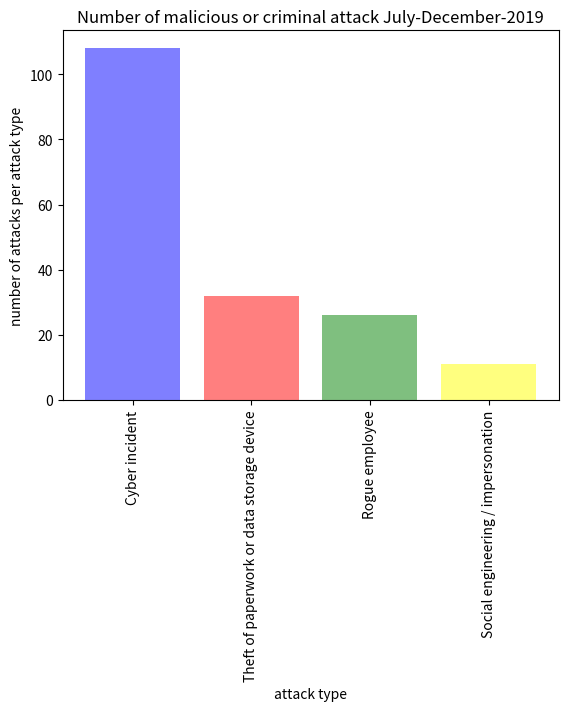
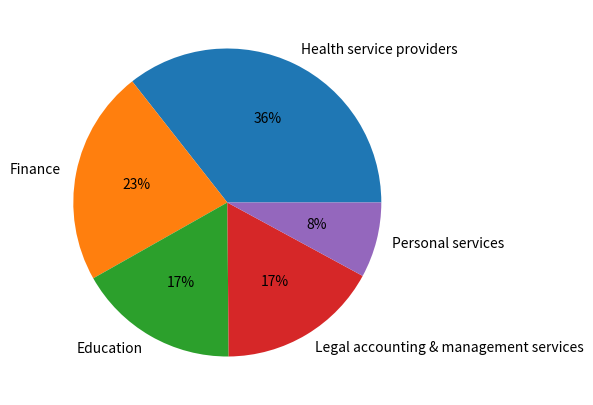

The matplotlib source for these figures, in order:
"""
@author: Kovarthanan K
"""
#importing libraries
import numpy as np
import matplotlib.pyplot as plt

#setting datas for bar chart
x = ['Cyber incident', 'Theft of paperwork or data storage device', 'Rogue employee', 'Social engineering / impersonation']
y = [108,32,26,11]

#setting up Bar chart 
plt.bar(x, y, align='center', alpha=0.5, color=['blue', 'red', 'green', 'yellow'])
plt.xticks(x, x, rotation ='vertical')
plt.ylabel('number of attacks per attack type')
plt.xlabel('attack type')
plt.title('Number of malicious or criminal attack July-December-2019')
plt.figure(figsize=(7,5), dpi=100)
plt.show()

#setting datas for pie chart 
data_pie = np.array([63, 40, 30, 30, 14])
label_pie = ['Health service providers', 'Finance', 'Education', 'Legal accounting & management services', 'Personal services']

#functon for pie chart
def pie_chart(data, label): 
    plt.pie(data, labels = label, autopct='%1.0f%%')
    plt.figure(figsize=(10, 10))
    plt.show() 
    
pie_chart(data_pie, label_pie)
